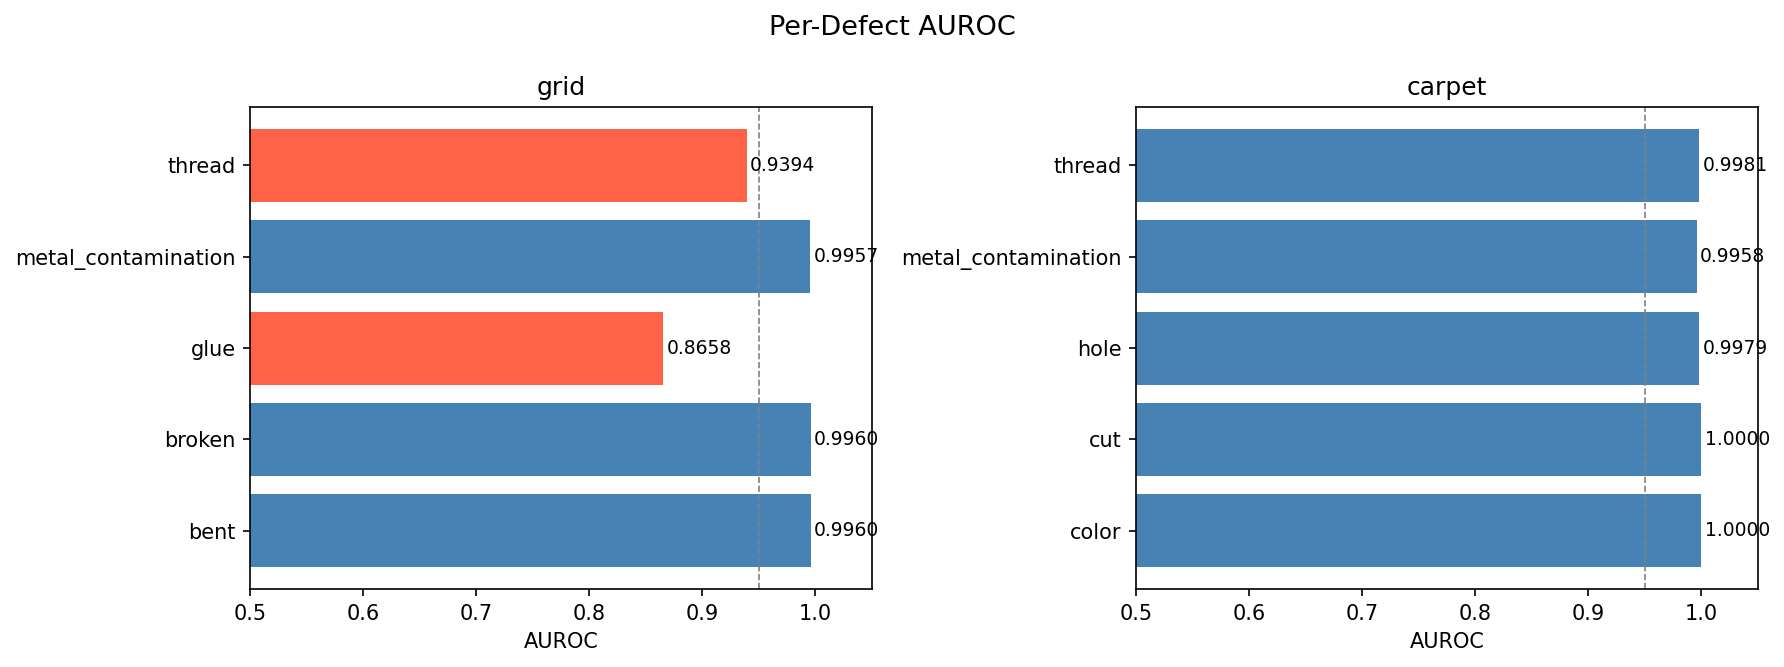

Data behind this chart, as committed beside it:
category, defect_type, auroc, n_samples
grid, ALL, 0.9599, 57
grid, bent, 0.9960, 12
grid, broken, 0.9960, 12
grid, glue, 0.8658, 11
grid, metal_contamination, 0.9957, 11
grid, thread, 0.9394, 11
carpet, ALL, 0.9984, 89
carpet, color, 1, 19
carpet, cut, 1, 17
carpet, hole, 0.9979, 17
carpet, metal_contamination, 0.9958, 17
carpet, thread, 0.9981, 19
